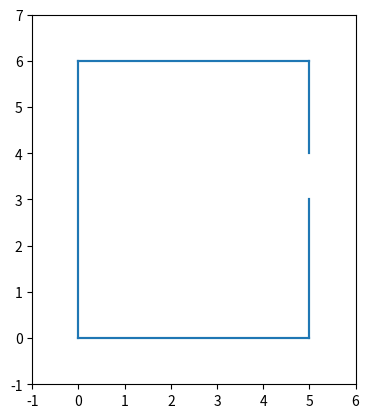

Write the Python code that produced this figure.
# written by Stefan Leutenegger, TU Munich, November 2021

import numpy as np
from matplotlib import pyplot as plt
from matplotlib import animation
from matplotlib import lines

# helper class generate a noisy measurement from the ground truth distance d
class UltrasonicSensor:
    def __init__(self, d_min, d_max, sigma, P_outlier):
        self.d_min = d_min
        self.d_max = d_max
        self.sigma = sigma
        self.P_outlier = P_outlier
    def generateMeasurement(d):
        # TODO: implement
        return []

# helper class to store wall segments and compute intersections
class Wall:
    def __init__(self, start, end):
        self.start = start
        self.end = end
        
        # now compute line equation
        # self.a_1 = 
        # self.a_2 = 
    def computeIntersection(startPoint, direction):
        # TODO: implement. Return [] if not intersecting.
        return []
    
# define walls:
walls = [Wall([0,0],[5,0]), Wall([5,0],[5,3]), Wall([5,4],[5,6]), Wall([5,6],[0,6]), Wall([0,6],[0,0])]        
    
# define sensors:
d_min = 0.1 # minimum distance [m]
d_max = 2.5 # maximum distance [m]
sigma = 0.02 # measurement Gaussian noise stdev [m],
P_outlier = 0.05 # 
sensor_1 = UltrasonicSensor(d_min, d_max, sigma, P_outlier)
sensor_2 = UltrasonicSensor(d_min, d_max, sigma, P_outlier)
sensor_3 = UltrasonicSensor(d_min, d_max, sigma, P_outlier)

# draw the robot at a specific state
class RobotVisualiser:
    def __init__(self):
        # some constants -- change if you need to
        self.fps = 20.0 # frames per second for animation [1/sec]
        self.duration = 30.0 # animation duration [sec]
        self.R = 1.2 # circle radius the robot will be on [m]
        self.centre = np.array([[2],[2]])
        self.Omega = 2.0*np.pi/self.duration*2 # do 2 circles
        self.b = 0.4 # robot base [m]
        self.l = 0.3 # robot length [m]
        
        # initialise plotting
        self.fig = plt.figure()
        self.ax = plt.axes(xlim=(-1, 6), ylim=(-1, 7))
        plt.gca().set_aspect('equal', adjustable='box')
        self.box, = self.ax.plot([], [])
        self.xaxis, = self.ax.plot([], [], color='red')
        self.measurement_data_x = []
        self.measurement_data_y = []
        self.measurements, = self.ax.plot(self.measurement_data_x, self.measurement_data_y, '*y')
        
    # initialisation function: plot the background
    def init(self):
        self.wallLines = []
        for wall in walls:
            wallLine = lines.Line2D([wall.start[0],wall.end[0]], [wall.start[1],wall.end[1]])
            self.ax.add_line(wallLine)
            self.wallLines.append(wallLine)
        return self.box, self.xaxis, *self.wallLines, self.measurements
        
    def drawRobot(self,x):
        l=self.l
        b=self.b
        B_points = np.array([[-l/2,-b/2],[l/2,-b/2], [l/2,b/2], [-l/2,b/2], [-l/2,-b/2]]).transpose()
        R_WB = np.array([[np.cos(x[2]), -np.sin(x[2])],[np.sin(x[2]), np.cos(x[2])]])
        W_points = np.dot(R_WB, B_points) + np.array([[x[0],x[0], x[0], x[0], x[0]],[x[1],x[1], x[1], x[1], x[1]]])
        self.box.set_data(W_points[0,:], W_points[1,:])
        startx = np.array([x[0],x[1]])
        endx = R_WB[:,0] + startx   
        self.xaxis.set_data([startx[0],endx[0]], [startx[1],endx[1]])
        self.measurement_data_x = []
        self.measurement_data_y = []
    
        # TODO: also overlay the distance measurements drawn into world frame...
        # (use fill self.measurement_data_x / self.measurement_data_y and .set_data on self.measurements)
        
    # update the robot
    def update(self,k):
        t = k/self.fps
        x = [self.R*np.cos(self.Omega*t)+self.centre[0,0], 
             self.R*np.sin(self.Omega*t)+self.centre[1,0], 
             np.pi/2 + self.Omega*t]
        self.drawRobot(x)
        return self.box, self.xaxis, *self.wallLines, self.measurements
    
    # start animation
    def animate(self):
        self.anim = animation.FuncAnimation(
            self.fig, self.update, init_func=self.init, 
            frames=int(self.duration*self.fps), interval=int(1000.0/self.fps), blit=True)
        plt.show()

# simulate the robot
robotVisualiser = RobotVisualiser()
robotVisualiser.animate()